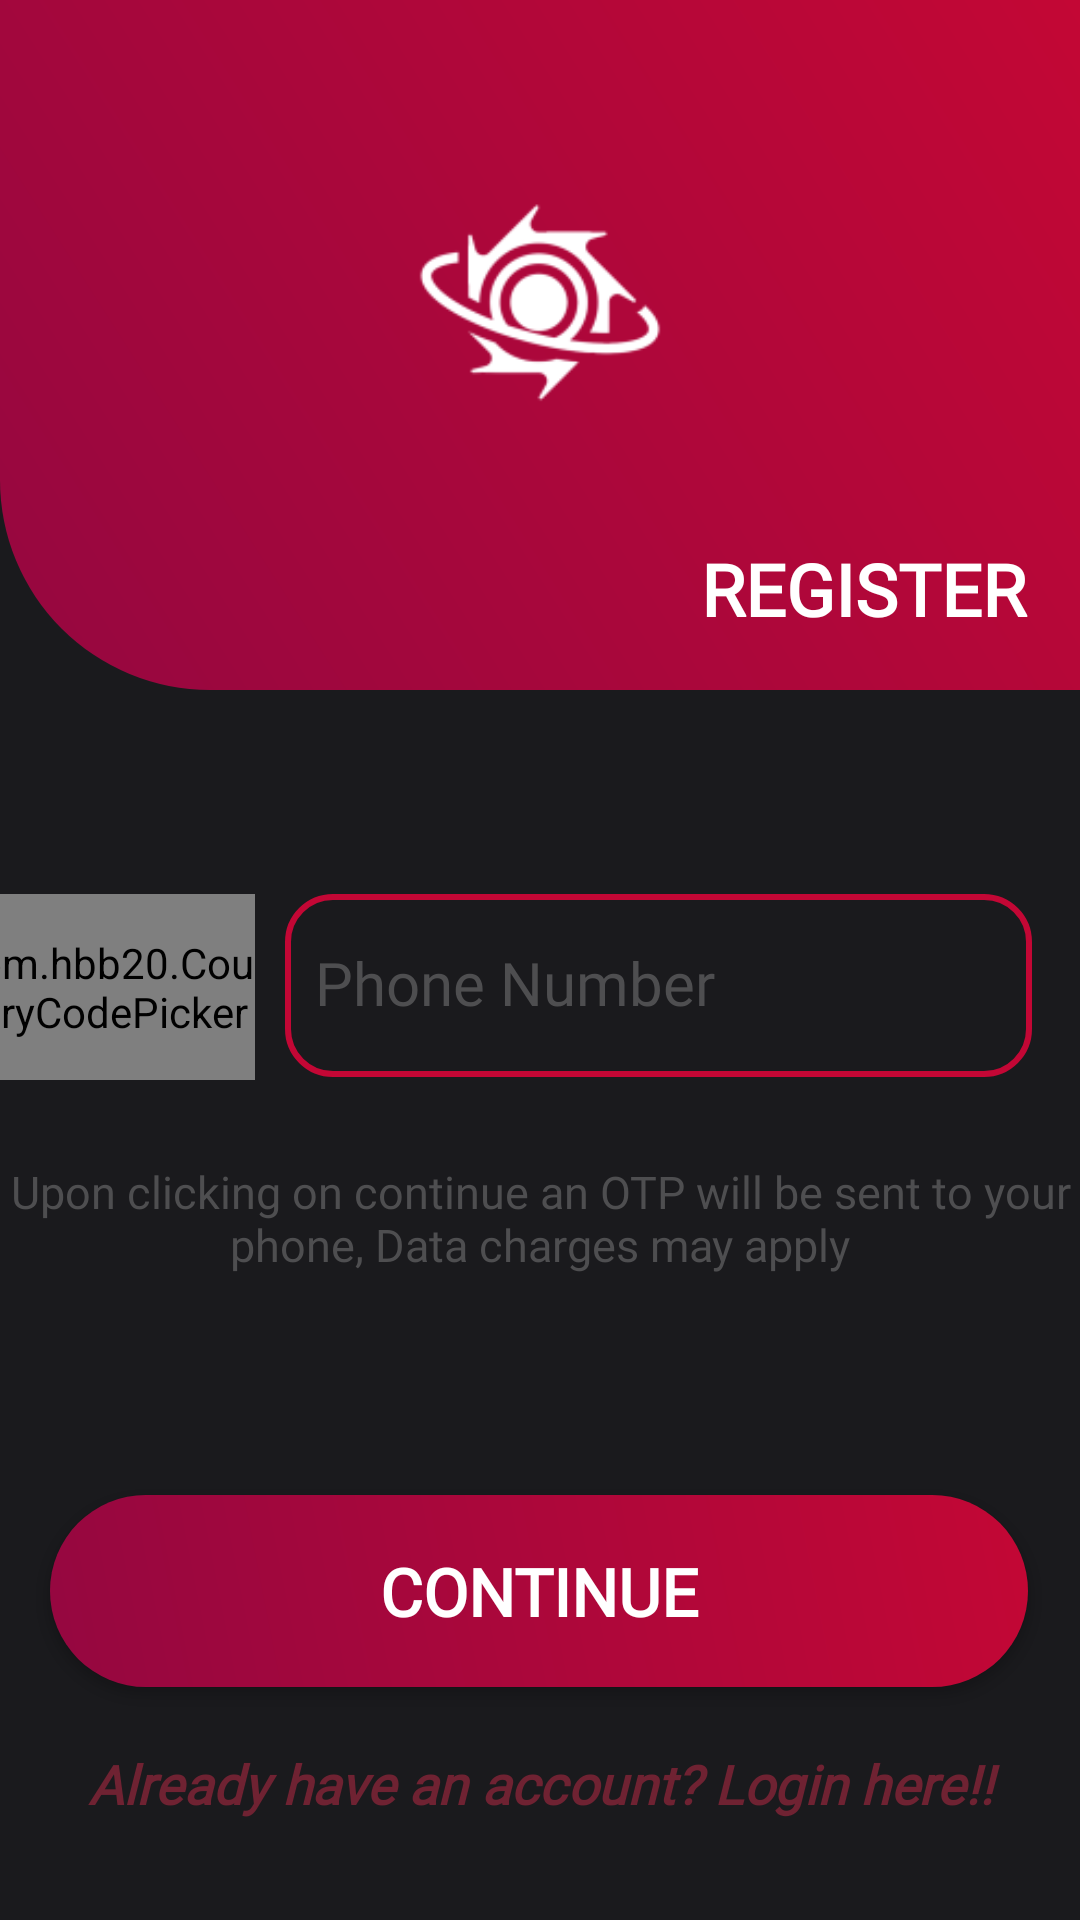

This screen was rendered from an Android layout file. Write that file and the resources it references.
<!-- AndroidManifest.xml: application theme Theme.SocialNova -->
<!-- res/layout/activity_register.xml -->
<?xml version="1.0" encoding="utf-8"?>
<LinearLayout
    xmlns:android="http://schemas.android.com/apk/res/android"
    xmlns:app="http://schemas.android.com/apk/res-auto"
    xmlns:tools="http://schemas.android.com/tools"
    android:layout_width="match_parent"
    android:layout_height="match_parent"
    android:orientation="vertical"
    tools:context=".Register">

    <androidx.constraintlayout.widget.ConstraintLayout
        android:layout_width="match_parent"
        android:layout_height="match_parent"
        android:background="#1A1A1D">

        <View
            android:id="@+id/view"
            android:layout_width="match_parent"
            android:layout_height="230dp"
            android:layout_marginBottom="501dp"
            android:background="@drawable/login_register_gradient"
            app:layout_constraintEnd_toEndOf="parent"
            app:layout_constraintStart_toStartOf="parent"
            app:layout_constraintTop_toTopOf="parent" />

        <TextView
            android:id="@+id/textView2"
            android:layout_width="118dp"
            android:layout_height="36dp"
            android:fontFamily="@font/roboto_slab"
            android:text="REGISTER"
            android:textAlignment="center"
            android:textColor="@color/white"
            android:textSize="24dp"
            android:textStyle="bold"
            app:layout_constraintEnd_toEndOf="parent"
            app:layout_constraintHorizontal_bias="0.945"
            app:layout_constraintStart_toStartOf="parent"
            app:layout_constraintTop_toBottomOf="@+id/imageView"
            tools:ignore="MissingConstraints" />

        <ImageView
            android:id="@+id/imageView"
            android:layout_width="180dp"
            android:layout_height="180dp"
            android:scaleType="fitXY"
            app:layout_constraintEnd_toEndOf="parent"
            app:layout_constraintStart_toStartOf="parent"
            app:srcCompat="@drawable/icon2"
            app:tint="@color/white"
            tools:ignore="MissingConstraints"
            tools:layout_editor_absoluteY="0dp" />

        <com.hbb20.CountryCodePicker
            android:id="@+id/ccp"
            android:layout_width="100dp"
            android:layout_height="62dp"
            android:layout_marginTop="68dp"
            android:layout_marginEnd="12dp"
            android:background="@drawable/login_register_design"
            android:gravity="center"
            app:ccp_contentColor="@color/white"
            app:layout_constraintEnd_toStartOf="@+id/otp"
            app:layout_constraintHorizontal_bias="0.909"
            app:layout_constraintStart_toStartOf="parent"
            app:layout_constraintTop_toBottomOf="@+id/view" />

        <EditText
            android:id="@+id/otp"
            android:layout_width="249dp"
            android:layout_height="61dp"
            android:layout_marginTop="68dp"
            android:layout_marginEnd="16dp"
            android:background="@drawable/login_register_design"
            android:drawableLeft="@drawable/ic_baseline_call_16"
            android:drawablePadding="10dp"
            android:ems="10"
            android:fontFamily="@font/roboto_slab"
            android:hint="Phone Number"
            android:includeFontPadding="false"
            android:inputType="phone"
            android:paddingLeft="10dp"
            android:textColor="@color/white"
            android:textColorHint="#4E4E50"
            android:textSize="20dp"
            app:layout_constraintEnd_toEndOf="parent"
            app:layout_constraintTop_toBottomOf="@+id/view" />

        <TextView
            android:id="@+id/textView3"
            android:layout_width="355dp"
            android:layout_height="89dp"
            android:layout_marginTop="28dp"
            android:fontFamily="@font/roboto_slab"
            android:text="Upon clicking on continue an OTP will be sent to your phone, Data charges may apply"
            android:textAlignment="center"
            android:textColor="#4E4E50"
            android:textSize="15dp"
            app:layout_constraintEnd_toEndOf="parent"
            app:layout_constraintStart_toStartOf="parent"
            app:layout_constraintTop_toBottomOf="@+id/otp" />

        <androidx.appcompat.widget.AppCompatButton
            android:id="@+id/ctn"
            android:layout_width="326dp"
            android:layout_height="64dp"
            android:background="@drawable/login_register_button"
            android:fontFamily="@font/roboto_slab"
            android:text="CONTINUE"
            android:textColor="#FFFFFF"
            android:textSize="22dp"
            android:textStyle="bold"
            app:layout_constraintBottom_toBottomOf="parent"
            app:layout_constraintEnd_toEndOf="parent"
            app:layout_constraintHorizontal_bias="0.494"
            app:layout_constraintStart_toStartOf="parent"
            app:layout_constraintTop_toBottomOf="@+id/textView3"
            app:layout_constraintVertical_bias="0.222" />

        <TextView
            android:id="@+id/goToLogin"
            android:layout_width="350dp"
            android:layout_height="57dp"
            android:layout_marginTop="20dp"
            android:editable="false"
            android:fontFamily="@font/roboto_slab"
            android:text="Already have an account? Login here!!"
            android:textAlignment="center"
            android:textColor="@color/dark_pink"
            android:textSize="18dp"
            android:textStyle="bold|italic"
            app:layout_constraintBottom_toBottomOf="parent"
            app:layout_constraintEnd_toEndOf="parent"
            app:layout_constraintStart_toStartOf="parent"
            app:layout_constraintTop_toBottomOf="@+id/ctn"
            app:layout_constraintVertical_bias="0.0" />


    </androidx.constraintlayout.widget.ConstraintLayout>


</LinearLayout>
<!-- resources referenced by this layout -->
<resources>
  <color name="dark_pink">#6F2232</color>
  <color name="white">#FFFFFFFF</color>
  <!-- drawable icon2: png bitmap (drawable, 10069 bytes) -->
  <!-- drawable login_register_button (drawable) -->
  <?xml version="1.0" encoding="utf-8"?>
  <shape xmlns:android="http://schemas.android.com/apk/res/android">
      <corners
          android:radius="40dp"/>
      <gradient
          android:startColor="#950740"
          android:endColor="#C30735"
          android:angle="45"/>
  
  </shape>
  <!-- drawable login_register_design (drawable) -->
  <?xml version="1.0" encoding="utf-8"?>
  <shape xmlns:android="http://schemas.android.com/apk/res/android">
      <corners
          android:radius="15dp"/>
      <stroke
          android:color="#C30735"
          android:width="2dp"/>
  </shape>
  <!-- drawable login_register_gradient (drawable) -->
  <?xml version="1.0" encoding="utf-8"?>
  <shape xmlns:android="http://schemas.android.com/apk/res/android"
      android:shape="rectangle">
      <solid android:color="#950740"/>
      <gradient
          android:startColor="#950740"
          android:endColor="#C30735"
          android:angle="45"/>
      <corners
          android:bottomLeftRadius="70dp"/>
  </shape>
  <style name="Theme.SocialNova" parent="Theme.MaterialComponents.DayNight.DarkActionBar">
          
          <item name="colorPrimary">@color/purple_500</item>
          <item name="colorPrimaryVariant">@color/purple_700</item>
          <item name="colorOnPrimary">@color/white</item>
          
          <item name="colorSecondary">@color/teal_200</item>
          <item name="colorSecondaryVariant">@color/teal_700</item>
          <item name="colorOnSecondary">@color/black</item>
          
          <item name="android:statusBarColor" tools:targetApi="l">?attr/colorPrimaryVariant</item>
          
      </style>
  <color name="purple_500">#FF6200EE</color>
  <color name="purple_700">#FF3700B3</color>
  <color name="teal_200">#FF03DAC5</color>
  <color name="teal_700">#FF018786</color>
  <color name="black">#FF000000</color>
</resources>
